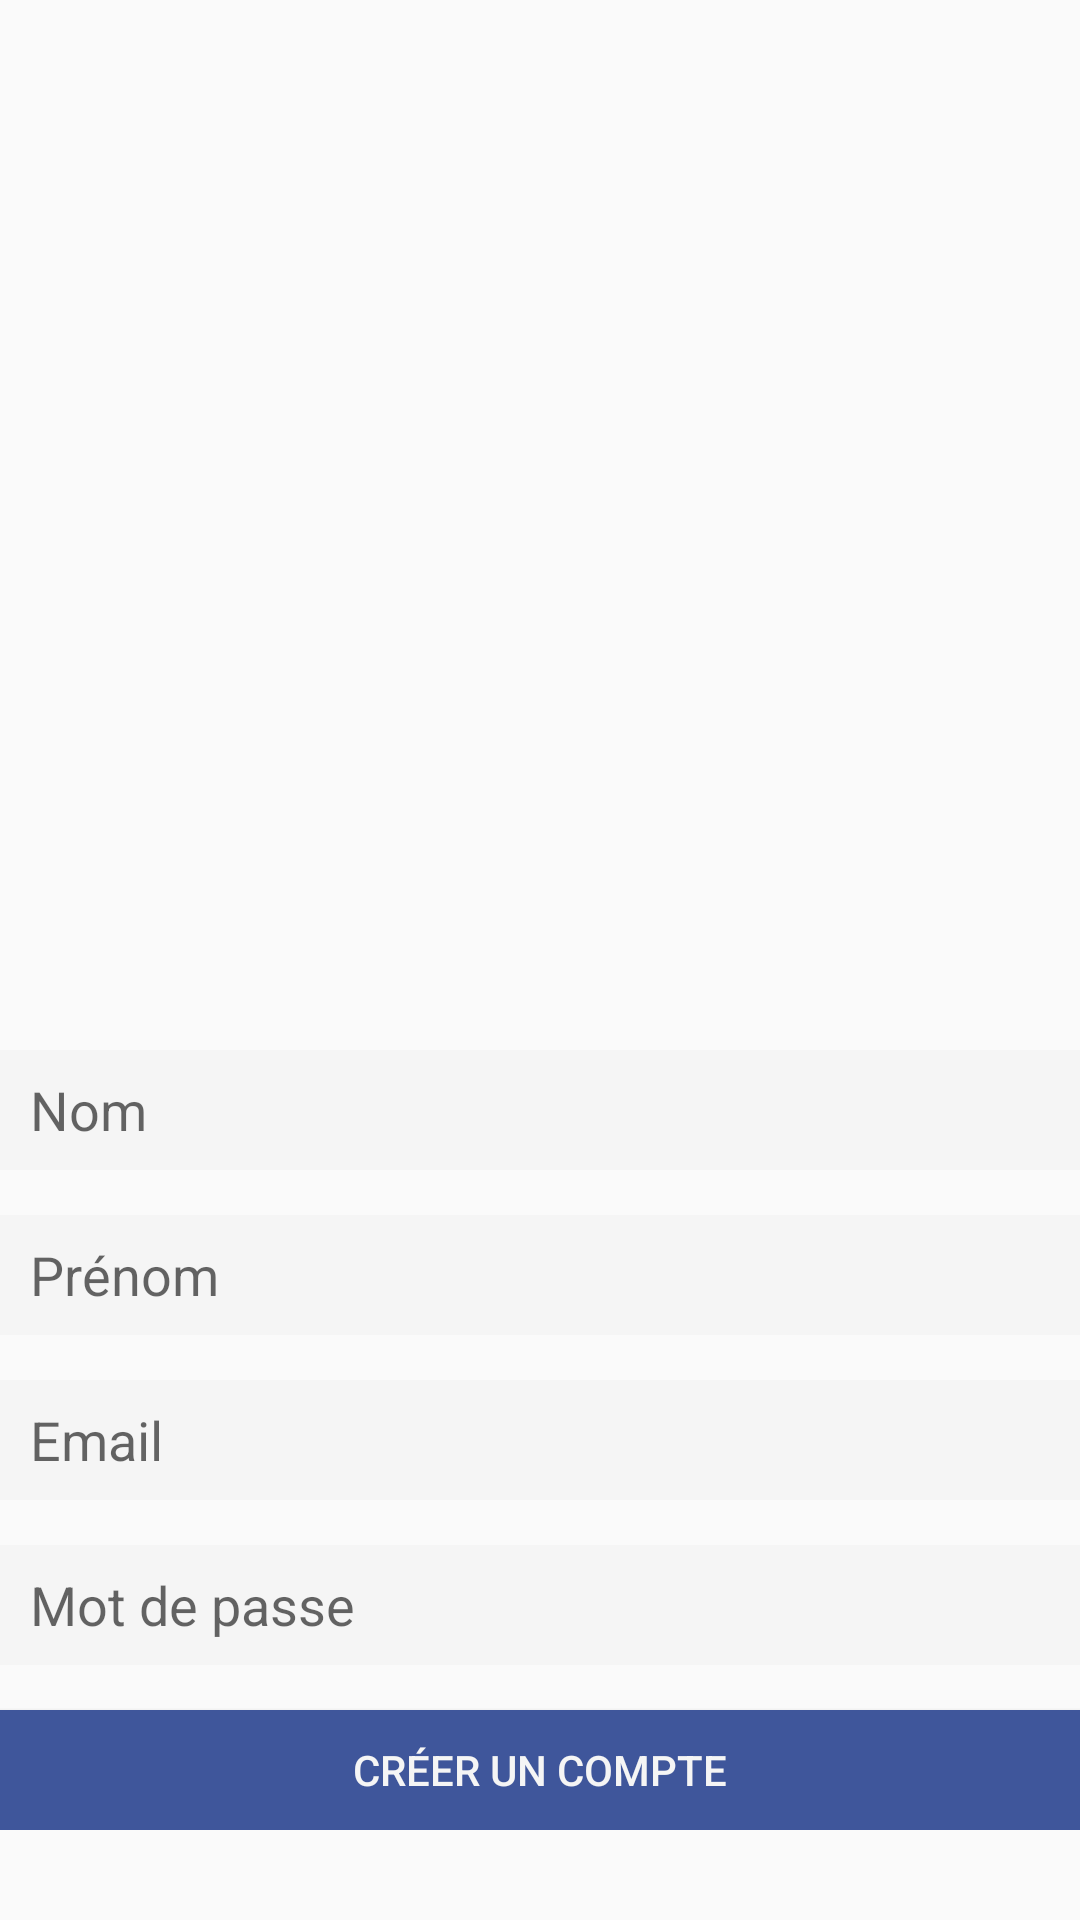

Android layout source for this screen:
<!-- AndroidManifest.xml: application theme Theme.AppCompat.Light.NoActionBar -->
<!-- res/layout/activity_create_account.xml -->
<?xml version="1.0" encoding="utf-8"?>
<RelativeLayout xmlns:android="http://schemas.android.com/apk/res/android"
    android:layout_width="match_parent"
    android:layout_height="match_parent"
    android:background="@drawable/background_img">

    <ImageView
        android:id="@+id/photo_image_view"
        android:layout_width="wrap_content"
        android:layout_height="wrap_content"
        android:layout_centerHorizontal="true"
        android:scaleType="centerCrop"
        android:src="@drawable/img_splash_logo"
        android:layout_marginTop="130dp"/>

    <LinearLayout
        android:layout_width="380dp"
        android:layout_height="wrap_content"
        android:orientation="vertical"
        android:layout_centerHorizontal="true"
        android:layout_alignParentBottom="true"
        android:layout_marginBottom="30dp">

        <EditText
            android:id="@+id/nom"
            android:layout_width="match_parent"
            android:layout_height="40dp"
            android:hint="Nom"
            android:inputType="textMultiLine"
            android:background="@color/background_input"
            android:paddingLeft="10dp"/>

        <EditText
            android:id="@+id/prenom"
            android:layout_width="match_parent"
            android:layout_height="40dp"
            android:hint="Prénom"
            android:inputType="textMultiLine"
            android:background="@color/background_input"
            android:layout_marginTop="15dp"
            android:paddingLeft="10dp"/>

        <EditText
            android:id="@+id/email"
            android:layout_width="match_parent"
            android:layout_height="40dp"
            android:hint="Email"
            android:inputType="textEmailAddress"
            android:background="@color/background_input"
            android:layout_marginTop="15dp"
            android:paddingLeft="10dp"/>

        <EditText
            android:id="@+id/password"
            android:layout_width="match_parent"
            android:layout_height="40dp"
            android:hint="Mot de passe"
            android:inputType="textPassword"
            android:background="@color/background_input"
            android:layout_marginTop="15dp"
            android:paddingLeft="10dp"/>

        <Button
            android:id="@+id/create_button"
            android:layout_width="match_parent"
            android:layout_height="40dp"
            android:text="Créer un compte"
            android:background="@color/bleu"
            android:layout_marginTop="15dp"
            android:textColor="@color/background_input"
            android:onClick="onClickCreateAccount"/>

    </LinearLayout>
</RelativeLayout>
<!-- resources referenced by this layout -->
<resources>
  <color name="background_input">#F5F5F5</color>
  <color name="bleu">#3f569b</color>
</resources>
